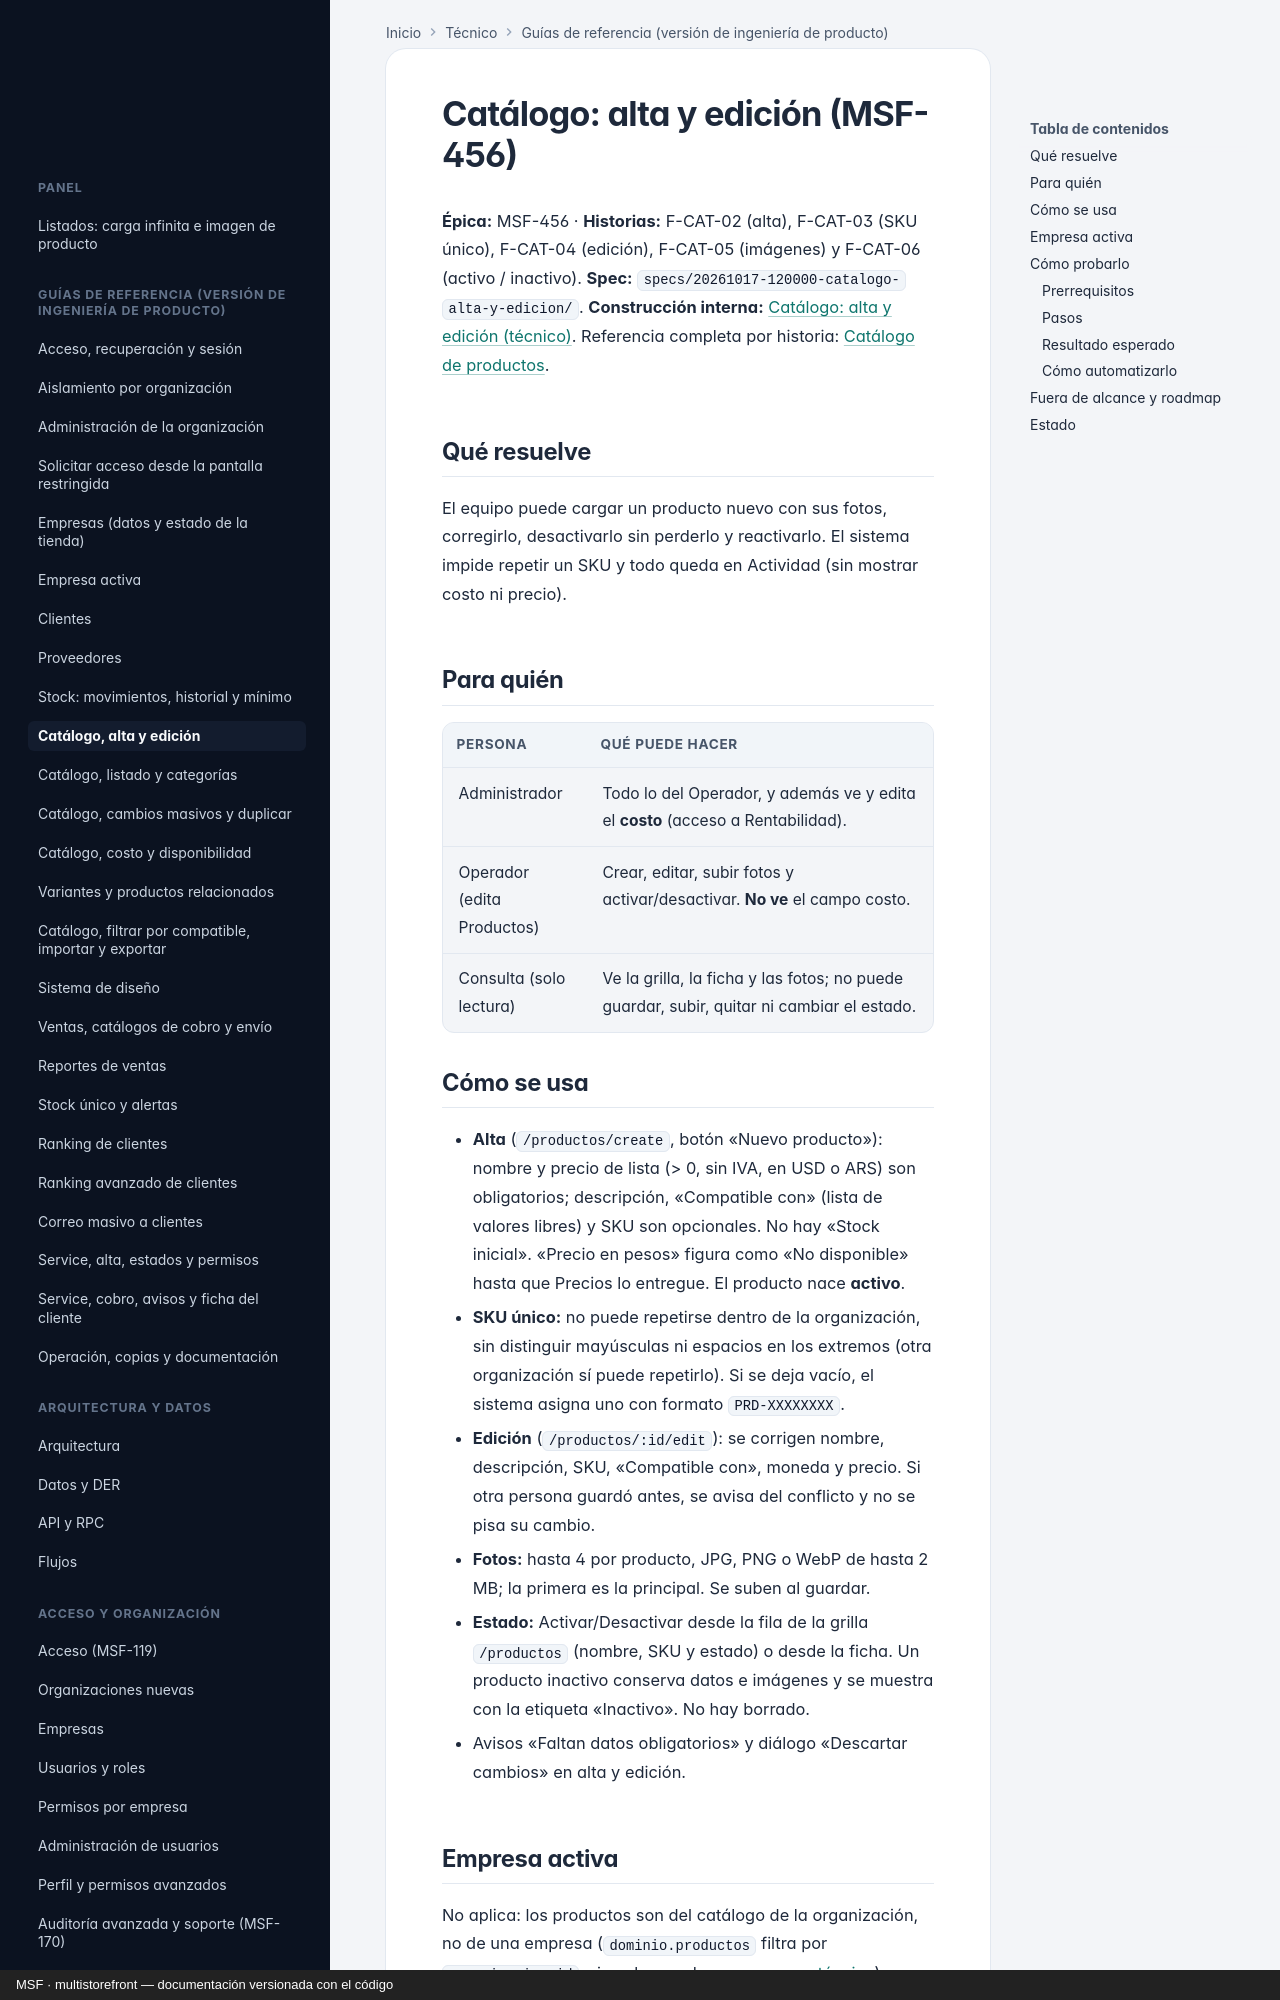

repository: nicolasjones/multistorefront-meli · page: producto/catalogo-alta-y-edicion/index.html · generator: mkdocs · copyright: MSF · multistorefront — documentación versionada con el código

---
owner: producto
sources:
  - specs
---

# Catálogo: alta y edición (MSF-456)

**Épica:** MSF-456 · **Historias:** F-CAT-02 (alta), F-CAT-03 (SKU único), F-CAT-04 (edición), F-CAT-05 (imágenes) y
F-CAT-06 (activo / inactivo).
**Spec:** `specs/20261017-120000-catalogo-alta-y-edicion/`.
**Construcción interna:** [Catálogo: alta y edición (técnico)](../tecnico/catalogo-alta-y-edicion.md). Referencia
completa por historia: [Catálogo de productos](../catalogo.md).

## Qué resuelve

El equipo puede cargar un producto nuevo con sus fotos, corregirlo, desactivarlo sin perderlo y reactivarlo. El
sistema impide repetir un SKU y todo queda en Actividad (sin mostrar costo ni precio).

## Para quién

| Persona | Qué puede hacer |
|---|---|
| Administrador | Todo lo del Operador, y además ve y edita el **costo** (acceso a Rentabilidad). |
| Operador (edita Productos) | Crear, editar, subir fotos y activar/desactivar. **No ve** el campo costo. |
| Consulta (solo lectura) | Ve la grilla, la ficha y las fotos; no puede guardar, subir, quitar ni cambiar el estado. |

## Cómo se usa

- **Alta** (`/productos/create`, botón «Nuevo producto»): nombre y precio de lista (> 0, sin IVA, en USD o ARS)
  son obligatorios; descripción, «Compatible con» (lista de valores libres) y SKU son opcionales. No hay «Stock
  inicial». «Precio en pesos» figura como «No disponible» hasta que Precios lo entregue. El producto nace
  **activo**.
- **SKU único:** no puede repetirse dentro de la organización, sin distinguir mayúsculas ni espacios en los
  extremos (otra organización sí puede repetirlo). Si se deja vacío, el sistema asigna uno con formato
  `PRD-XXXXXXXX`.
- **Edición** (`/productos/:id/edit`): se corrigen nombre, descripción, SKU, «Compatible con», moneda y precio. Si
  otra persona guardó antes, se avisa del conflicto y no se pisa su cambio.
- **Fotos:** hasta 4 por producto, JPG, PNG o WebP de hasta 2 MB; la primera es la principal. Se suben al guardar.
- **Estado:** Activar/Desactivar desde la fila de la grilla `/productos` (nombre, SKU y estado) o desde la ficha.
  Un producto inactivo conserva datos e imágenes y se muestra con la etiqueta «Inactivo». No hay borrado.
- Avisos «Faltan datos obligatorios» y diálogo «Descartar cambios» en alta y edición.

## Empresa activa

No aplica: los productos son del catálogo de la organización, no de una empresa (`dominio.productos` filtra por
`organizacion_id`, sin columna de empresa; ver [técnico](../tecnico/catalogo-alta-y-edicion.md)).

## Cómo probarlo
